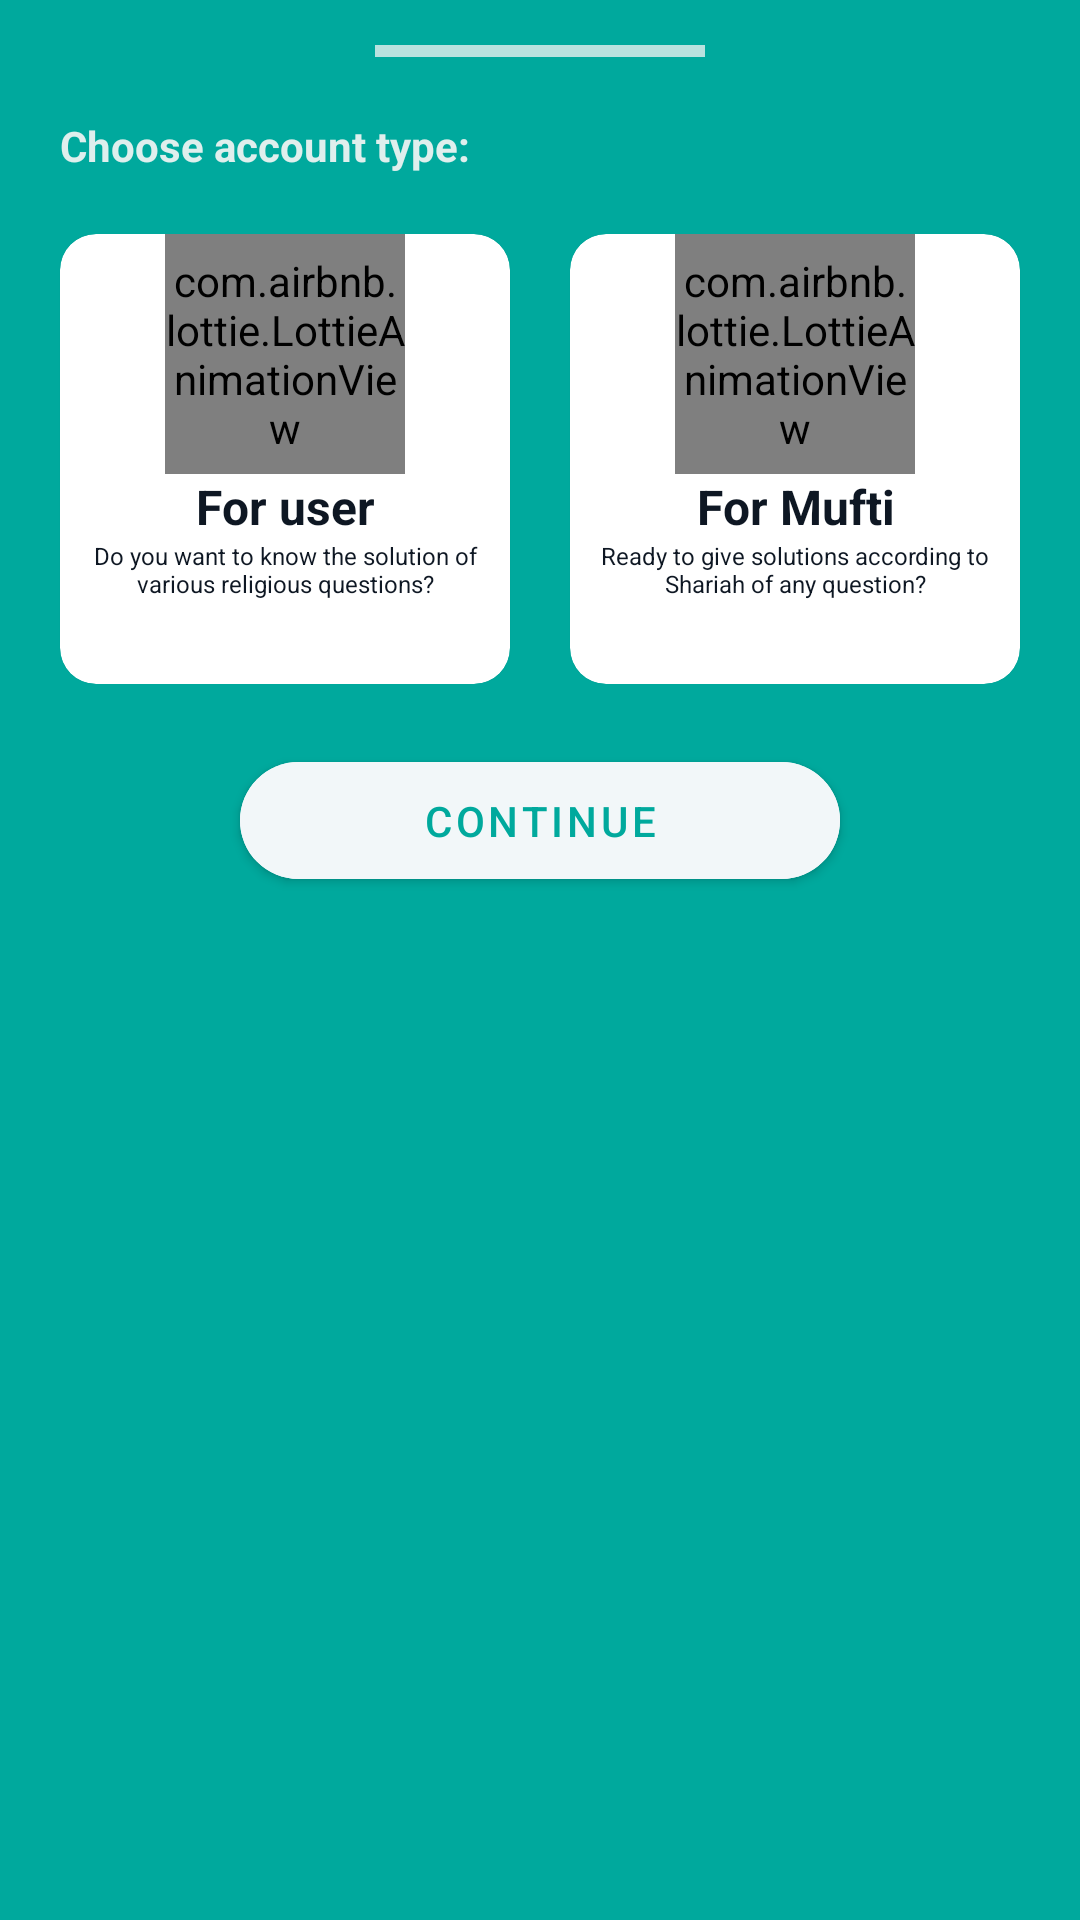

Here is an Android app screen rendered from its layout file. Give the layout XML and the strings, colors and styles it references.
<!-- AndroidManifest.xml: application theme Theme.Labbaiik -->
<!-- res/layout/signup_selection.xml -->
<?xml version="1.0" encoding="utf-8"?>
<LinearLayout xmlns:android="http://schemas.android.com/apk/res/android"
    xmlns:app="http://schemas.android.com/apk/res-auto"
    android:layout_width="match_parent"
    android:layout_height="match_parent"
    android:background="@color/selection_account_bg"
    android:orientation="vertical"
    android:padding="15dp">

    <View
        android:layout_width="110dp"
        android:layout_height="4dp"
        android:layout_gravity="center_horizontal"
        android:background="@color/selection_account_bg_line" />

    <TextView
        android:layout_width="wrap_content"
        android:layout_height="wrap_content"
        android:layout_marginStart="5dp"
        android:layout_marginTop="20dp"
        android:text="@string/choose_account_type"
        android:textColor="@color/selection_account_text_color"
        android:textSize="14sp"
        android:textStyle="bold" />


    <LinearLayout
        android:layout_width="match_parent"
        android:layout_height="wrap_content"
        android:layout_marginTop="20dp"
        android:gravity="center_horizontal"
        android:orientation="horizontal">

        <com.google.android.material.card.MaterialCardView
            android:backgroundTint="@color/selection_account_card_bg"
            android:id="@+id/user_card"
            android:layout_width="150dp"
            android:layout_height="150dp"
            android:layout_marginEnd="10dp"
            android:checkable="true"
            android:clickable="true"
            android:elevation="0dp"
            android:focusable="true"
            app:cardCornerRadius="12dp">

            <LinearLayout
                android:layout_width="match_parent"
                android:layout_height="match_parent"
                android:orientation="vertical"
                android:gravity="center_horizontal"
                android:paddingLeft="8dp"
                android:paddingRight="8dp"
                android:paddingBottom="8dp">

                <com.airbnb.lottie.LottieAnimationView
                    android:layout_width="80dp"
                    android:layout_height="80dp"
                    app:lottie_autoPlay="true"
                    app:lottie_loop="true"
                    app:lottie_rawRes="@raw/for_user" />

                <TextView
                    android:gravity="center"
                    android:textSize="16sp"
                    android:textStyle="bold"
                    android:textColor="@color/textColor_primary"
                    android:layout_width="match_parent"
                    android:layout_height="wrap_content"
                    android:text="@string/for_user"/>
                <TextView
                    android:gravity="center"
                    android:textSize="8sp"
                    android:textColor="@color/textColor_primary"
                    android:layout_width="match_parent"
                    android:layout_height="wrap_content"
                    android:text="@string/user_details"/>

            </LinearLayout>

        </com.google.android.material.card.MaterialCardView>

        <com.google.android.material.card.MaterialCardView
            android:backgroundTint="@color/selection_account_card_bg"
            android:id="@+id/mufti_card"
            android:layout_width="150dp"
            android:layout_height="150dp"
            android:layout_marginStart="10dp"
            android:checkable="true"
            android:clickable="true"
            android:elevation="0dp"
            android:focusable="true"
            app:cardCornerRadius="12dp">

            <LinearLayout
                android:layout_width="match_parent"
                android:layout_height="match_parent"
                android:orientation="vertical"
                android:gravity="center_horizontal"
                android:paddingLeft="8dp"
                android:paddingRight="8dp"
                android:paddingBottom="8dp">

                <com.airbnb.lottie.LottieAnimationView
                    android:layout_width="80dp"
                    android:layout_height="80dp"
                    app:lottie_autoPlay="true"
                    app:lottie_loop="true"
                    app:lottie_rawRes="@raw/for_mufti" />

                <TextView
                    android:gravity="center"
                    android:textSize="16sp"
                    android:textStyle="bold"
                    android:textColor="@color/textColor_primary"
                    android:layout_width="match_parent"
                    android:layout_height="wrap_content"
                    android:text="@string/for_mufti"/>
                <TextView
                    android:gravity="center"
                    android:textSize="8sp"
                    android:textColor="@color/textColor_primary"
                    android:layout_width="match_parent"
                    android:layout_height="wrap_content"
                    android:text="@string/mufti_details"/>

            </LinearLayout>

        </com.google.android.material.card.MaterialCardView>

    </LinearLayout>

    <com.google.android.material.button.MaterialButton
        android:layout_gravity="center_horizontal"
        android:id="@+id/btn_continue"
        android:layout_width="200dp"
        android:layout_height="wrap_content"
        android:layout_marginTop="20dp"
        android:layout_marginBottom="20dp"
        android:backgroundTint="@color/selection_account_button_bg"
        android:padding="10dp"
        android:text="@string/continiue"
        android:textColor="@color/selection_account_button_text_color"
        android:textFontWeight="600"
        android:textSize="14sp"
        app:cornerRadius="30dp" />


</LinearLayout>
<!-- resources referenced by this layout -->
<resources>
  <color name="selection_account_bg">#00A99D</color>
  <color name="selection_account_bg_line">#B9E2DF</color>
  <color name="selection_account_button_bg">#F2F7F9</color>
  <color name="selection_account_button_text_color">#00A99D</color>
  <color name="selection_account_card_bg">#FFFFFF</color>
  <color name="selection_account_text_color">#DFEFED</color>
  <color name="textColor_primary">#0E1723</color>
  <string name="choose_account_type">Choose account type:</string>
  <string name="continiue">Continue</string>
  <string name="for_mufti">For Mufti</string>
  <string name="for_user">For user</string>
  <string name="mufti_details">Ready to give solutions according to Shariah of any question?</string>
  <string name="user_details">Do you want to know the solution of various religious questions?</string>
  <style name="Theme.Labbaiik" parent="Theme.MaterialComponents.DayNight.DarkActionBar">
          
          <item name="colorPrimary">@color/theme_color</item>
          <item name="colorPrimaryVariant">@color/theme_color</item>
          <item name="colorOnPrimary">@color/white</item>
          
          <item name="colorSecondary">@color/theme_color</item>
          <item name="colorSecondaryVariant">@color/theme_color</item>
          <item name="colorOnSecondary">@color/black</item>
          
          <item name="android:statusBarColor" tools:targetApi="l">?attr/colorPrimaryVariant</item>
          
      </style>
  <color name="theme_color">#00A99D</color>
  <color name="white">#FFFFFFFF</color>
  <color name="black">#FF000000</color>
</resources>
